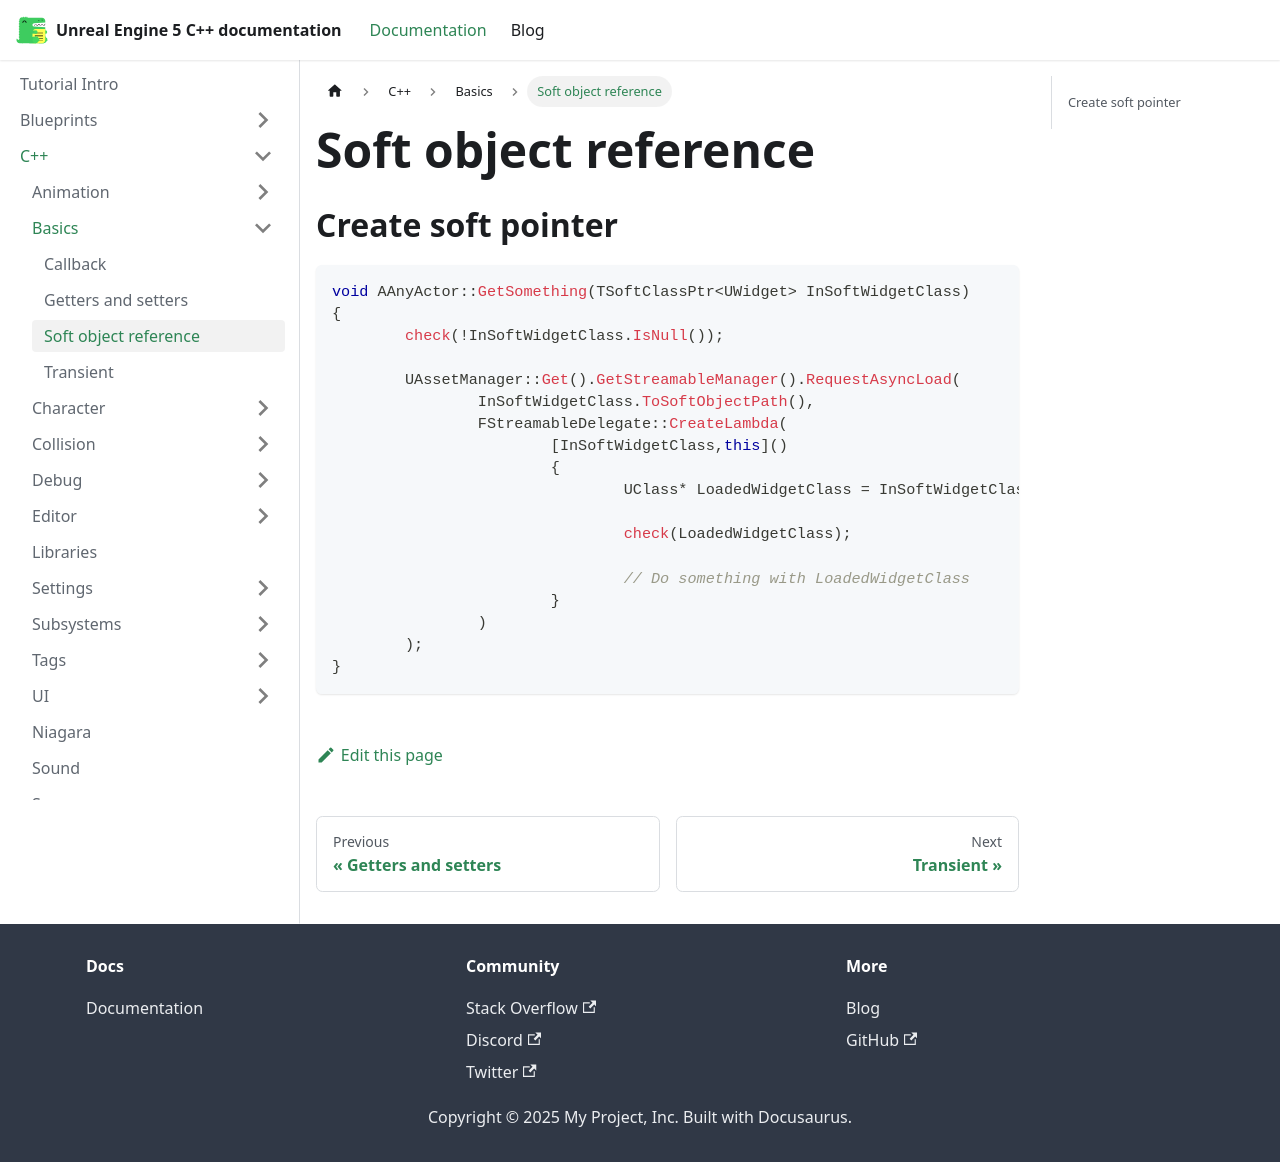

repository: philbalarie/doc-ue5 · page: docs/C++/Basics/soft-object-reference/index.html · generator: docusaurus

# Soft object reference

## Create soft pointer

```cpp anyActor.cpp
void AAnyActor::GetSomething(TSoftClassPtr<UWidget> InSoftWidgetClass)
{
	check(!InSoftWidgetClass.IsNull());

	UAssetManager::Get().GetStreamableManager().RequestAsyncLoad(
		InSoftWidgetClass.ToSoftObjectPath(),
		FStreamableDelegate::CreateLambda(
			[InSoftWidgetClass,this]()
			{
				UClass* LoadedWidgetClass = InSoftWidgetClass.Get();

				check(LoadedWidgetClass);

				// Do something with LoadedWidgetClass
			}
		)
	);
}
```
